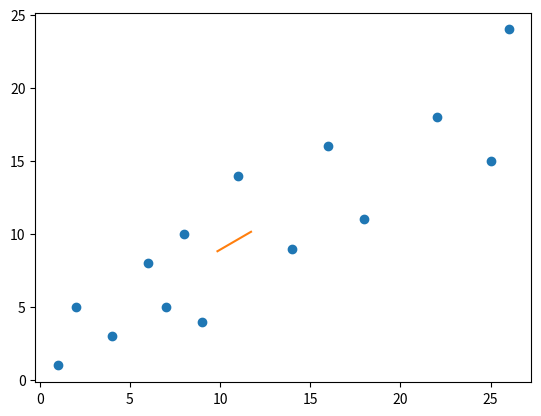

This chart was generated by the following Python code:
#bestFitLine_Kd
#recursive midpoints line

import matplotlib.pyplot as plt
import numpy as np
x = [1,2,4,6,7,8,9,11,14,16,18,22,25,26]
y = [1,5,3,8,5,10,4,14,9,16,11,18,15,24]
x = np.array(x);
y = np.array(y);

print(x);
print(y);

plt.plot(x,y,'o')

def makeline(x,y):
    newx = np.array([])
    newy = np.array([])
    for i in range(0, len(x) - 1):

        midx = ((x[i] + x[i + 1]) / 2)
        midy = ((y[i] + y[i + 1]) / 2)
        newx = np.append(newx, midx)
        newy = np.append(newy, midy)
    # Keep calculating mid-points of points and join midpoints, loopover. untill only 2 points are left in array
    if (len(newx) > 2):
        newx, newy = makeline(newx, newy)
    return newx,newy
newx,newy =makeline(x,y)

print("bestfitline x1 x2 y1 y2")
print(newx,newy)
slope= (newy[1]-newy[0])/(newx[1]-newx[0])
print("slope")
print(slope)
plt.plot(newx,newy)
print("y-intercept")
print(-((slope*newx[0])-newy[0]))
plt.show()